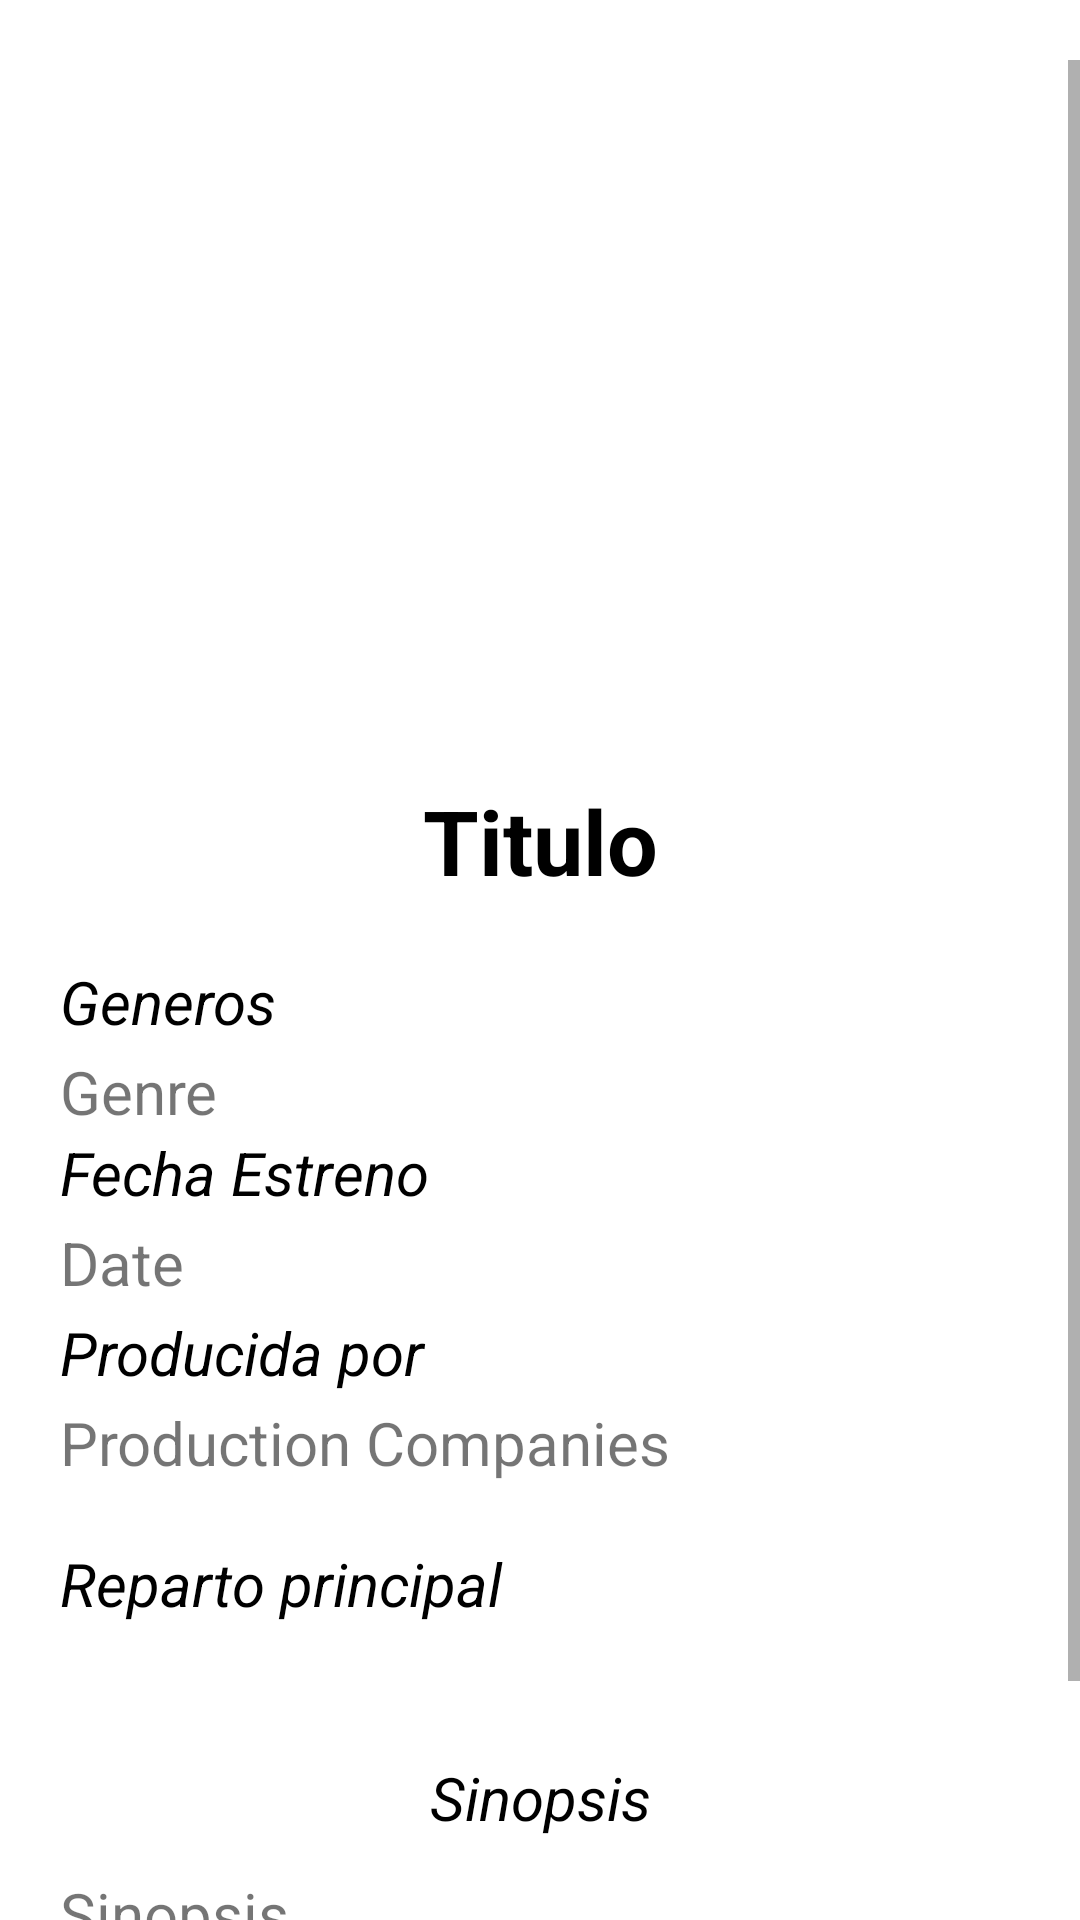

Produce the Android XML layout that renders to this screen, including the resource entries it uses.
<!-- AndroidManifest.xml: application theme Theme.Entrega4 -->
<!-- res/layout/activity_detallemovie.xml -->
<?xml version="1.0" encoding="utf-8"?>
<LinearLayout xmlns:android="http://schemas.android.com/apk/res/android"
    xmlns:app="http://schemas.android.com/apk/res-auto"
    xmlns:tools="http://schemas.android.com/tools"
    android:layout_width="match_parent"
    android:layout_height="match_parent"
    android:orientation="vertical"
    tools:context=".DetalleMovieActivity">


    <ScrollView
        android:layout_width="match_parent"
        android:layout_height="wrap_content"
        android:layout_marginTop="20dp"
        >
        <LinearLayout
            android:layout_width="match_parent"
            android:layout_height="match_parent"
            android:id="@+id/layoutDetalleMovie"
            android:orientation="vertical">

            <RelativeLayout
                android:layout_width="match_parent"
                android:layout_height="wrap_content">

                <ImageView
                    android:id="@+id/imageViewBack"
                    android:layout_width="match_parent"
                    android:layout_height="wrap_content"

                    tools:srcCompat="@tools:sample/avatars" />

                <ImageView
                    android:id="@+id/imageView"
                    android:layout_width="150dp"
                    android:layout_height="200dp"
                    android:layout_marginLeft="30dp"
                    android:layout_marginTop="10dp"
                    android:layout_marginBottom="10dp"
                    tools:srcCompat="@tools:sample/avatars" />

            </RelativeLayout>


            <TextView
                android:id="@+id/Title"
                android:layout_width="match_parent"
                android:layout_height="wrap_content"
                android:text="Titulo"
                android:textColor="@color/black"
                android:textStyle="bold"
                android:gravity="center"
                android:layout_marginTop="20dp"
                android:layout_marginLeft="20dp"
                android:layout_marginRight="20dp"
                android:textSize="30dp">

            </TextView>

            <TextView
                android:id="@+id/Genre2"
                android:layout_width="match_parent"
                android:layout_height="30dp"
                android:text="Generos"
                android:textColor="@color/black"
                android:textStyle="italic"
                android:layout_marginLeft="20dp"
                android:layout_marginRight="20dp"
                android:layout_marginTop="20dp"
                android:textSize="20dp">

            </TextView>

            <TextView
                android:id="@+id/Genre"
                android:layout_width="match_parent"
                android:layout_height="wrap_content"
                android:text="Genre"
                android:layout_marginLeft="20dp"
                android:layout_marginRight="20dp"
                android:textSize="20dp">

            </TextView>

            <TextView
                android:id="@+id/date2"
                android:layout_width="match_parent"
                android:layout_height="30dp"
                android:text="Fecha Estreno"
                android:textColor="@color/black"
                android:textStyle="italic"
                android:layout_marginLeft="20dp"
                android:layout_marginRight="20dp"
                android:textSize="20dp">

            </TextView>

            <TextView
                android:id="@+id/date"
                android:layout_width="match_parent"
                android:layout_height="30dp"
                android:text="Date"
                android:layout_marginLeft="20dp"
                android:layout_marginRight="20dp"
                android:textSize="20dp">

            </TextView>

            <TextView
                android:id="@+id/prod"
                android:layout_width="match_parent"
                android:layout_height="30dp"
                android:text="Producida por"
                android:textColor="@color/black"
                android:textStyle="italic"
                android:layout_marginLeft="20dp"
                android:layout_marginRight="20dp"
                android:textSize="20dp">

            </TextView>

            <TextView
                android:id="@+id/prod_compa"
                android:layout_width="match_parent"
                android:layout_height="wrap_content"
                android:text="Production Companies"
                android:layout_marginLeft="20dp"
                android:layout_marginRight="20dp"
                android:textSize="20dp">

            </TextView>

            <TextView
                android:layout_width="match_parent"
                android:layout_height="30dp"
                android:text="Reparto principal"
                android:textColor="@color/black"
                android:textStyle="italic"
                android:layout_marginLeft="20dp"
                android:layout_marginRight="20dp"
                android:layout_marginTop="20dp"
                android:textSize="20dp">
            </TextView>
            <androidx.recyclerview.widget.RecyclerView
                android:id="@+id/recyclerviewActoresMovies"
                android:layout_width="match_parent"
                android:layout_height="wrap_content"
                android:divider="@null"
                android:scrollbars="horizontal"
                app:reverseLayout="true" />

            <TextView
                android:id="@+id/sin"
                android:layout_width="match_parent"
                android:layout_height="30dp"
                android:text="Sinopsis"
                android:textStyle="italic"
                android:textColor="@color/black"
                android:gravity="center"
                android:layout_marginTop="40dp"
                android:layout_marginLeft="20dp"
                android:layout_marginRight="20dp"
                android:textSize="20dp">

            </TextView>

            <TextView
                android:id="@+id/sinopsis"
                android:layout_width="match_parent"
                android:layout_height="wrap_content"
                android:text="Sinopsis"
                android:layout_marginTop="10dp"
                android:layout_marginLeft="20dp"
                android:layout_marginRight="20dp"
                android:textSize="20dp">

            </TextView>





            <TextView
                android:id="@+id/idio"
                android:layout_width="match_parent"
                android:layout_height="30dp"
                android:text="Idioma Original"
                android:textStyle="italic"
                android:textColor="@color/black"
                android:layout_marginTop="20dp"
                android:layout_marginLeft="20dp"
                android:layout_marginRight="20dp"
                android:textSize="20dp">

            </TextView>

            <TextView
                android:id="@+id/idioma"
                android:layout_width="match_parent"
                android:layout_height="30dp"
                android:text="idioma"
                android:layout_marginLeft="20dp"
                android:layout_marginRight="20dp"
                android:textSize="20dp">

            </TextView>

            <androidx.recyclerview.widget.RecyclerView
                android:id="@+id/recyclerviewRecomendadas"
                android:layout_width="match_parent"
                android:layout_height="wrap_content"
                android:divider="@null"
                android:scrollbars="horizontal"
                app:reverseLayout="true" />

        </LinearLayout>

    </ScrollView>
</LinearLayout>
<!-- resources referenced by this layout -->
<resources>
  <color name="black">#FF000000</color>
  <style name="Theme.Entrega4" parent="Theme.MaterialComponents.DayNight.DarkActionBar">
          
          <item name="colorPrimary">@color/purple_500</item>
          <item name="colorPrimaryVariant">@color/purple_700</item>
          <item name="colorOnPrimary">@color/white</item>
          
          <item name="colorSecondary">@color/teal_200</item>
          <item name="colorSecondaryVariant">@color/teal_700</item>
          <item name="colorOnSecondary">@color/black</item>
          
          <item name="android:statusBarColor" tools:targetApi="l">?attr/colorPrimaryVariant</item>
          
      </style>
  <color name="purple_500">#FF018786</color>
  <color name="purple_700">#FF000000</color>
  <color name="white">#FFFFFFFF</color>
  <color name="teal_200">#FF03DAC5</color>
  <color name="teal_700">#FF018786</color>
</resources>
